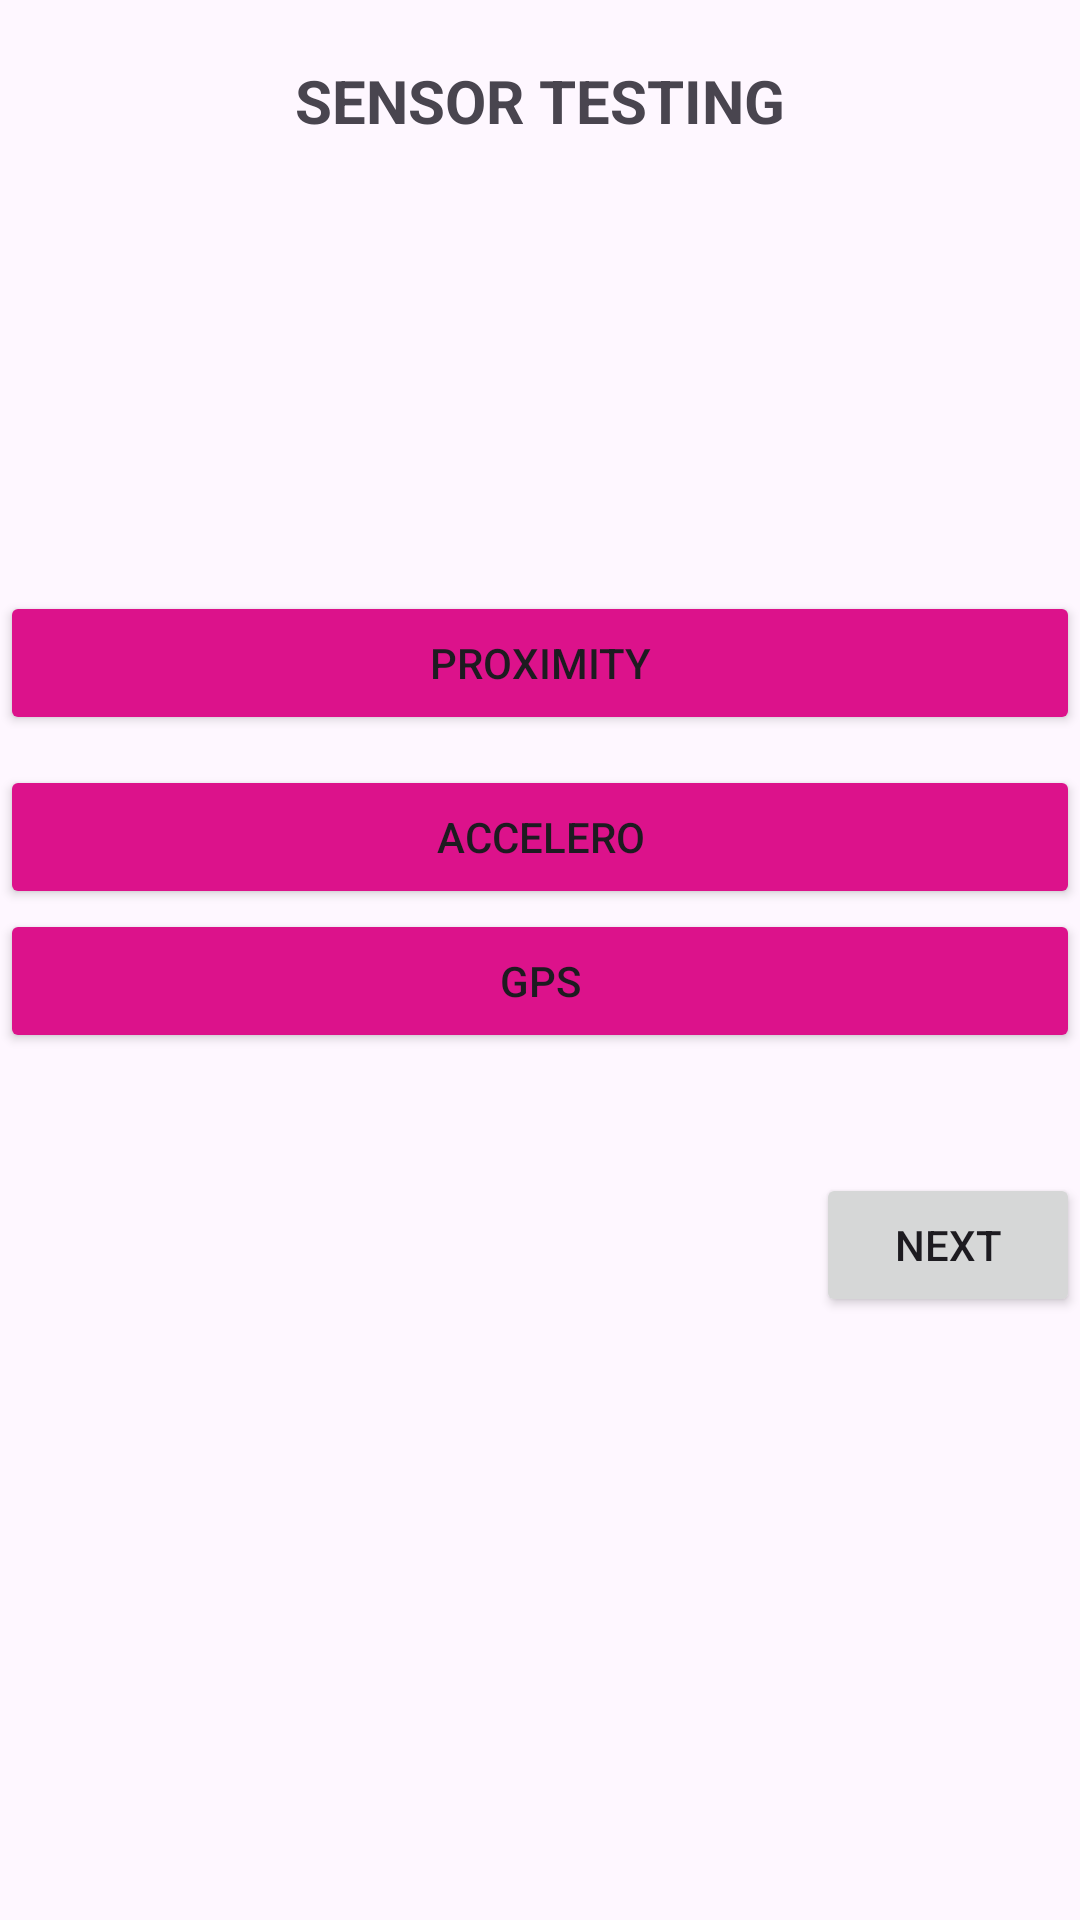

Produce the Android XML layout that renders to this screen, including the resource entries it uses.
<!-- AndroidManifest.xml: application theme Theme.MoboTestApp -->
<!-- res/layout/activity_sensor_testing.xml -->
<?xml version="1.0" encoding="utf-8"?>
<LinearLayout xmlns:android="http://schemas.android.com/apk/res/android"
    xmlns:app="http://schemas.android.com/apk/res-auto"
    xmlns:tools="http://schemas.android.com/tools"
    android:layout_width="match_parent"
    android:layout_height="match_parent"
    android:orientation="vertical"

    tools:context=".sensorTesting.SensorTestingActivity">

    <TextView
        android:layout_width="match_parent"
        android:layout_height="wrap_content"
        android:text="SENSOR TESTING"
        android:textAlignment="center"
        android:textStyle="bold"
        android:textSize="20dp"
        android:layout_marginTop="20dp"/>



    <LinearLayout
        android:id="@+id/layout_sensors_btn"
        android:layout_width="match_parent"
        android:layout_height="wrap_content"
        android:orientation="vertical"
        android:layout_marginTop="150dp">

        <Button
            android:id="@+id/btn_test_proximity"
            android:layout_width="match_parent"
            android:layout_height="wrap_content"
            android:text="Proximity"
            android:layout_marginBottom="10dp"
            android:layout_weight="0.33"
            android:backgroundTint="#DC128B"/>

        <Button
            android:id="@+id/btn_test_accelero"
            android:layout_width="match_parent"
            android:layout_height="wrap_content"
            android:text="accelero"
            android:layout_weight="0.37"
            android:backgroundTint="#DC128B"/>


        <Button
            android:id="@+id/btn_test_gps"
            android:layout_width="match_parent"
            android:layout_height="wrap_content"
            android:text="gps"
            android:layout_weight="0.37"
            android:backgroundTint="#DC128B"/>


    </LinearLayout>

    <Button
        android:id="@+id/btn_next"
        android:layout_width="wrap_content"
        android:layout_height="wrap_content"
        android:layout_marginTop="40dp"
        android:text="NEXT"
        android:layout_gravity="end"/>



</LinearLayout>
<!-- resources referenced by this layout -->
<resources>
  <style name="Theme.MoboTestApp" parent="Base.Theme.MoboTestApp" />
  <style name="Base.Theme.MoboTestApp" parent="Theme.Material3.DayNight.NoActionBar">
          
          
      </style>
</resources>
